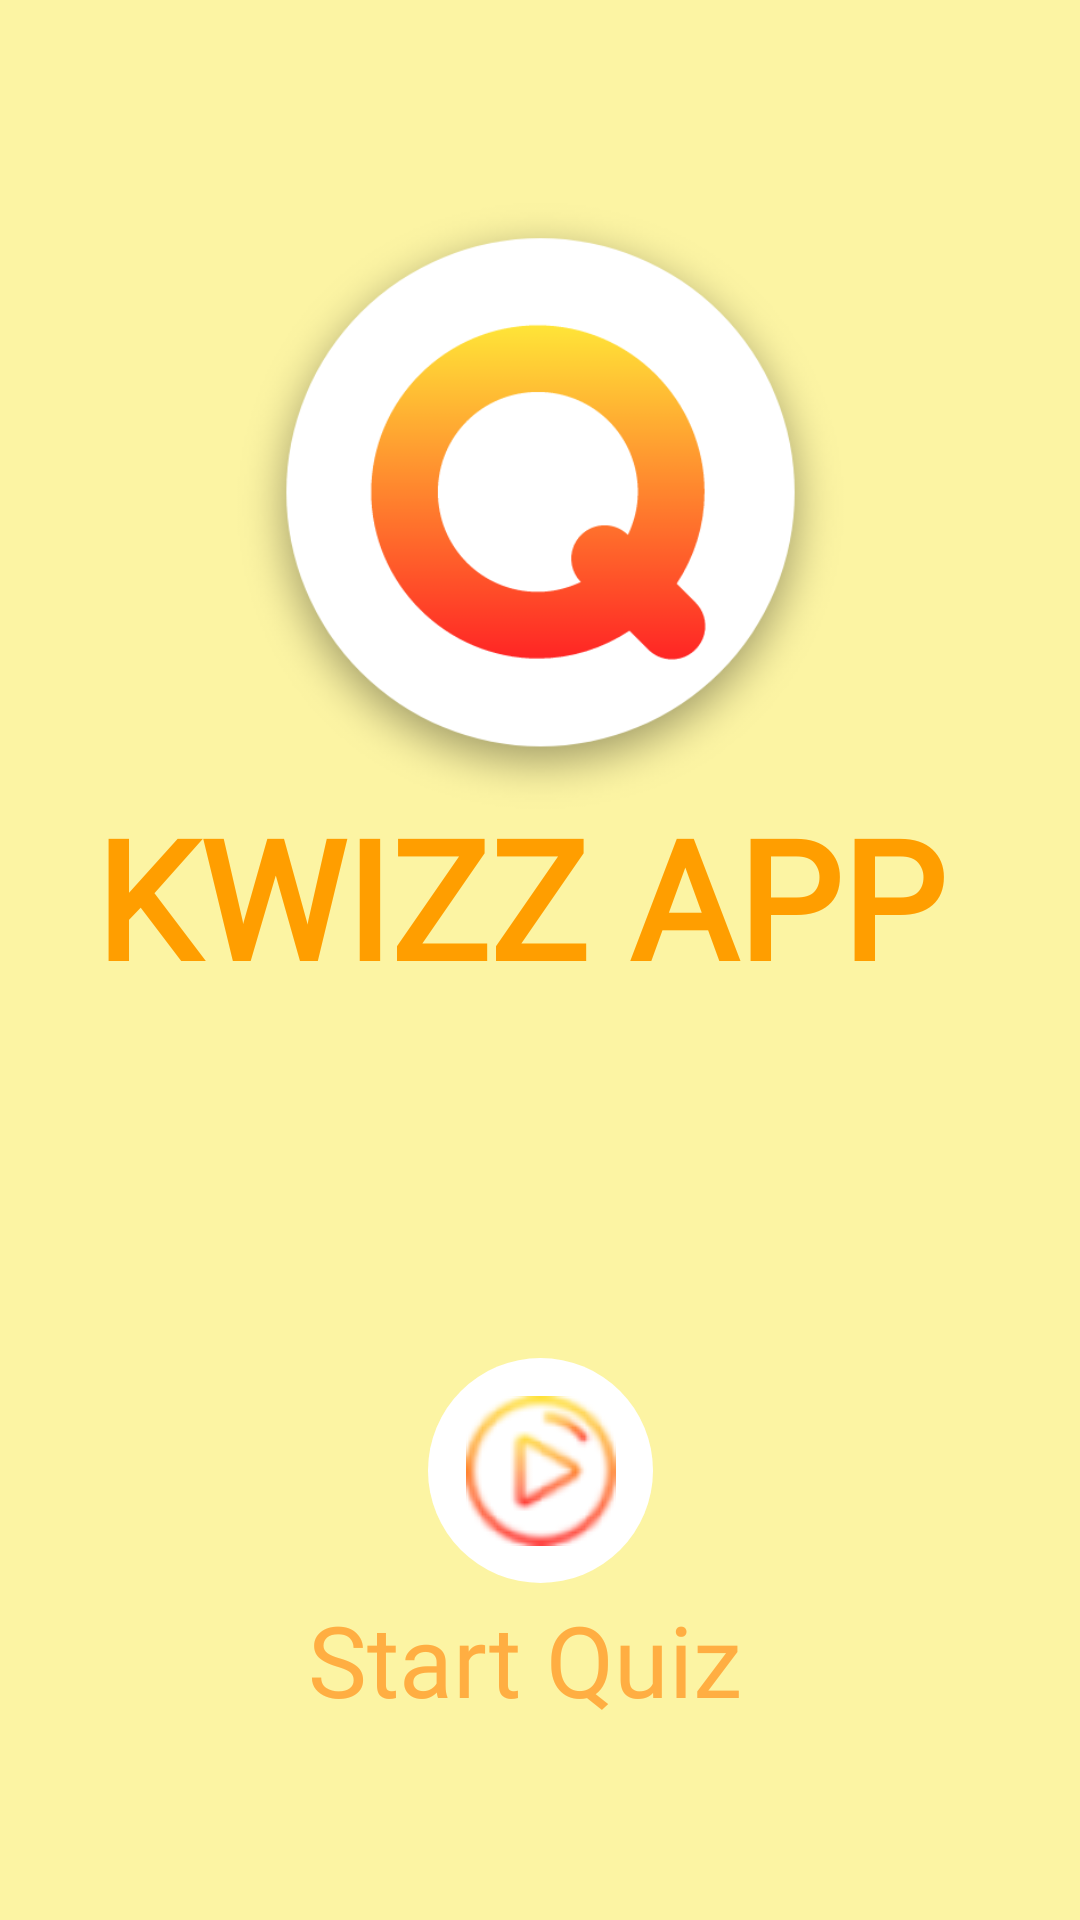

Android layout source for this screen:
<!-- AndroidManifest.xml: application theme Theme.MiniProjectQuipzApp -->
<!-- res/layout/activity_play.xml -->
<?xml version="1.0" encoding="utf-8"?>
<androidx.constraintlayout.widget.ConstraintLayout xmlns:android="http://schemas.android.com/apk/res/android"
    xmlns:app="http://schemas.android.com/apk/res-auto"
    xmlns:tools="http://schemas.android.com/tools"
    android:layout_width="match_parent"
    android:layout_height="match_parent"
    android:background="@color/banana"
    tools:context=".PlayActivity">

    <ImageView
        android:id="@+id/imageView2"
        android:layout_width="215dp"
        android:layout_height="228dp"
        app:layout_constraintBottom_toBottomOf="parent"
        app:layout_constraintEnd_toEndOf="parent"
        app:layout_constraintStart_toStartOf="parent"
        app:layout_constraintTop_toTopOf="parent"
        app:layout_constraintVertical_bias="0.133"
        app:srcCompat="@drawable/logo" />

    <TextView
        android:id="@+id/appName"
        android:layout_width="wrap_content"
        android:layout_height="wrap_content"
        android:fontFamily="@font/kaushanscriptregular"
        android:padding="15dp"
        android:text="KWIZZ APP "
        android:textColor="#FF9E00"
        android:textSize="55sp"
        android:textStyle="bold"
        app:layout_constraintBottom_toBottomOf="parent"
        app:layout_constraintEnd_toEndOf="parent"
        app:layout_constraintStart_toStartOf="parent"
        app:layout_constraintTop_toTopOf="parent"
        app:layout_constraintVertical_bias="0.46" />

    <ImageButton
        android:id="@+id/startQuiz"
        android:layout_width="wrap_content"
        android:layout_height="wrap_content"
        android:background="@drawable/btn"
        app:layout_constraintBottom_toBottomOf="parent"
        app:layout_constraintEnd_toEndOf="parent"
        app:layout_constraintStart_toStartOf="parent"
        app:layout_constraintTop_toTopOf="parent"
        app:layout_constraintVertical_bias="0.801"
        app:srcCompat="@drawable/play" />

    <TextView
        android:id="@+id/txtstart"
        android:layout_width="wrap_content"
        android:layout_height="wrap_content"
        android:layout_marginBottom="60dp"
        android:fontFamily="@font/poppinsbold"
        android:padding="5dp"
        android:text="Start Quiz "
        android:textColor="@color/darkorange"
        android:textSize="33sp"
        app:layout_constraintBottom_toBottomOf="parent"
        app:layout_constraintEnd_toEndOf="parent"
        app:layout_constraintHorizontal_bias="0.497"
        app:layout_constraintStart_toStartOf="parent" />

</androidx.constraintlayout.widget.ConstraintLayout>
<!-- resources referenced by this layout -->
<resources>
  <color name="banana">#FCF4A3</color>
  <color name="darkorange">#ffae42</color>
  <!-- drawable btn (drawable) -->
  <?xml version="1.0" encoding="utf-8"?>
  <shape xmlns:android="http://schemas.android.com/apk/res/android" android:shape="rectangle">
      <solid android:color="@color/white"/>
      <size android:width="75dp" android:height="75dp"></size>
      <corners android:radius="72dp"></corners>
  </shape>
  <!-- drawable logo: png bitmap (drawable-v24, 48826 bytes) -->
  <!-- drawable play: png bitmap (drawable, 4181 bytes) -->
  <style name="Theme.MiniProjectQuipzApp" parent="Theme.MaterialComponents.DayNight.DarkActionBar">
          
          <item name="colorPrimary">@color/purple_500</item>
          <item name="colorPrimaryVariant">@color/purple_700</item>
          <item name="colorOnPrimary">@color/white</item>
          
          <item name="colorSecondary">@color/teal_200</item>
          <item name="colorSecondaryVariant">@color/teal_700</item>
          <item name="colorOnSecondary">@color/black</item>
          
          <item name="android:statusBarColor" tools:targetApi="l">?attr/colorPrimaryVariant</item>
          
      </style>
  <color name="white">#FFFFFFFF</color>
  <color name="purple_500">#FF9D0E</color>
  <color name="purple_700">#FFE500</color>
  <color name="teal_200">#FF03DAC5</color>
  <color name="teal_700">#FF018786</color>
  <color name="black">#FF000000</color>
</resources>
